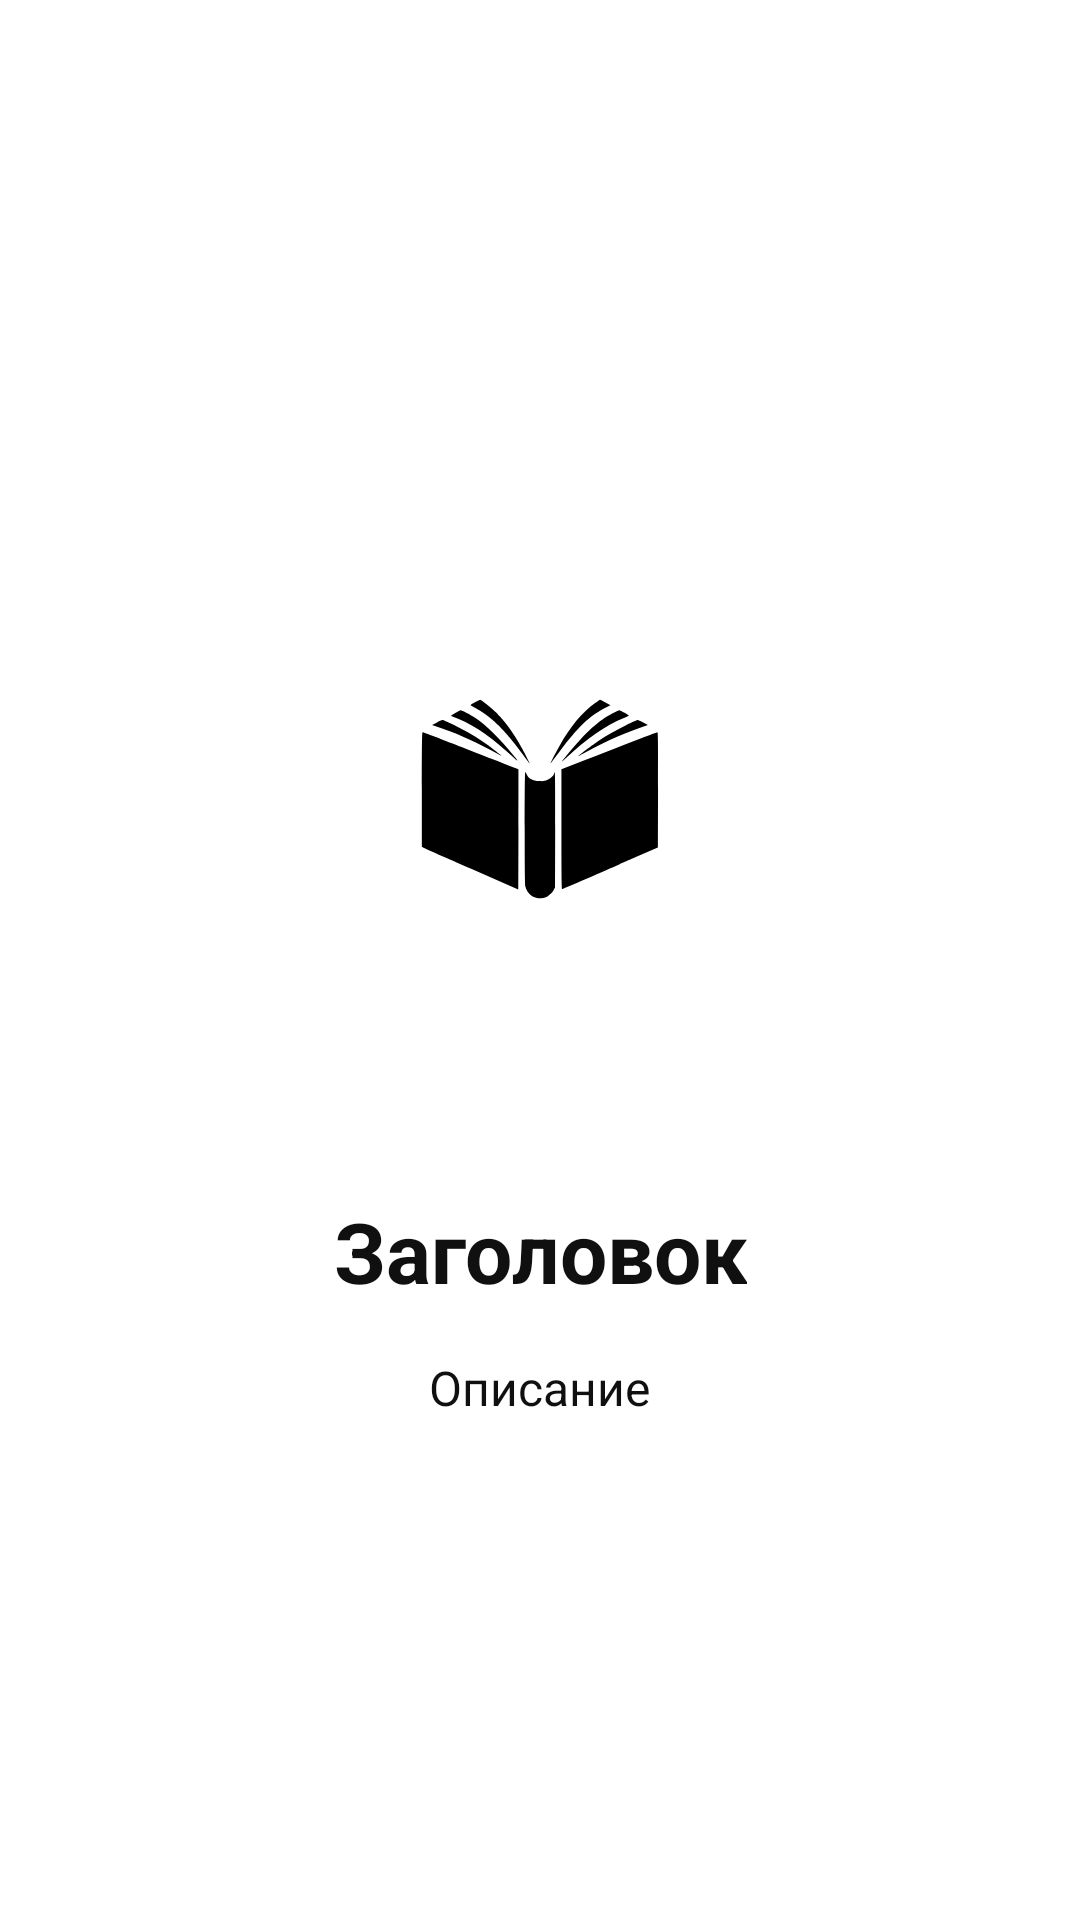

Write the Android layout XML for this screen, with the resource values it uses.
<!-- AndroidManifest.xml: application theme Theme.WeReadCorrently -->
<!-- res/layout/fragment_onboarding_page.xml -->
<?xml version="1.0" encoding="utf-8"?>
<LinearLayout xmlns:android="http://schemas.android.com/apk/res/android"
    android:layout_width="match_parent"
    android:layout_height="match_parent"
    android:background="@color/background"
    android:gravity="center"
    android:orientation="vertical"
    android:padding="24dp">

    <ImageView
        android:id="@+id/onboardingImage"
        android:layout_width="200dp"
        android:layout_height="200dp"
        android:layout_marginBottom="32dp"
        android:src="@drawable/ic_book" />


    <TextView
        android:id="@+id/onboardingTitle"
        android:layout_width="wrap_content"
        android:layout_height="wrap_content"
        android:layout_marginBottom="16dp"
        android:gravity="center"
        android:text="Заголовок"
        android:textColor="@color/text_primary"
        android:textSize="28sp"
        android:textStyle="bold" />


    <TextView
        android:id="@+id/onboardingDescription"
        android:layout_width="wrap_content"
        android:layout_height="wrap_content"
        android:gravity="center"
        android:lineSpacingMultiplier="1.2"
        android:text="Описание"
        android:textColor="@color/text_primary"
        android:textSize="16sp" />

    <Button
        android:id="@+id/actionButton"
        android:layout_width="wrap_content"
        android:layout_height="wrap_content"
        android:text="Далее"
        android:visibility="gone"
        android:layout_marginTop="24dp"
        style="@style/Widget.Material3.Button" />

</LinearLayout>
<!-- resources referenced by this layout -->
<resources>
  <color name="background">#FFFFFF</color>
  <color name="text_primary">#101010</color>
  <!-- drawable ic_book: vector/xml drawable (drawable, 3153 chars, omitted) -->
  <style name="Theme.WeReadCorrently" parent="Theme.Material3.DayNight.NoActionBar">
          
          <item name="colorPrimary">@color/primary</item>
          <item name="colorPrimaryVariant">@color/primary_dark</item>
          <item name="colorOnPrimary">@color/on_primary</item>
  
          
          <item name="colorSecondary">@color/gray_button</item>
          <item name="colorSecondaryVariant">@color/primary_dark</item>
          <item name="colorOnSecondary">@color/on_gray_button</item>
  
          
          <item name="android:colorBackground">@color/background</item>
          <item name="colorSurface">@color/surface</item>
          <item name="colorOnSurface">@color/text_primary</item>
          <item name="colorOnSurfaceVariant">@color/text_secondary</item>
  
          
          <item name="colorError">@color/error</item>
          <item name="colorOnError">@color/on_error</item>
  
          
          <item name="android:textColorPrimary">@color/text_primary</item>
          <item name="android:textColorSecondary">@color/text_secondary</item>
  
          
          <item name="android:statusBarColor">@color/primary_dark</item>
          <item name="android:navigationBarColor">@color/surface</item>
      </style>
  <color name="primary">#878686</color>
  <color name="primary_dark">#757575</color>
  <color name="on_primary">#FFFFFF</color>
  <color name="gray_button">#9E9E9E</color>
  <color name="on_gray_button">#141313</color>
  <color name="surface">#D1D0D0</color>
  <color name="text_secondary">#525050</color>
  <color name="error">#ED685F</color>
  <color name="on_error">#0F0E0E</color>
</resources>
